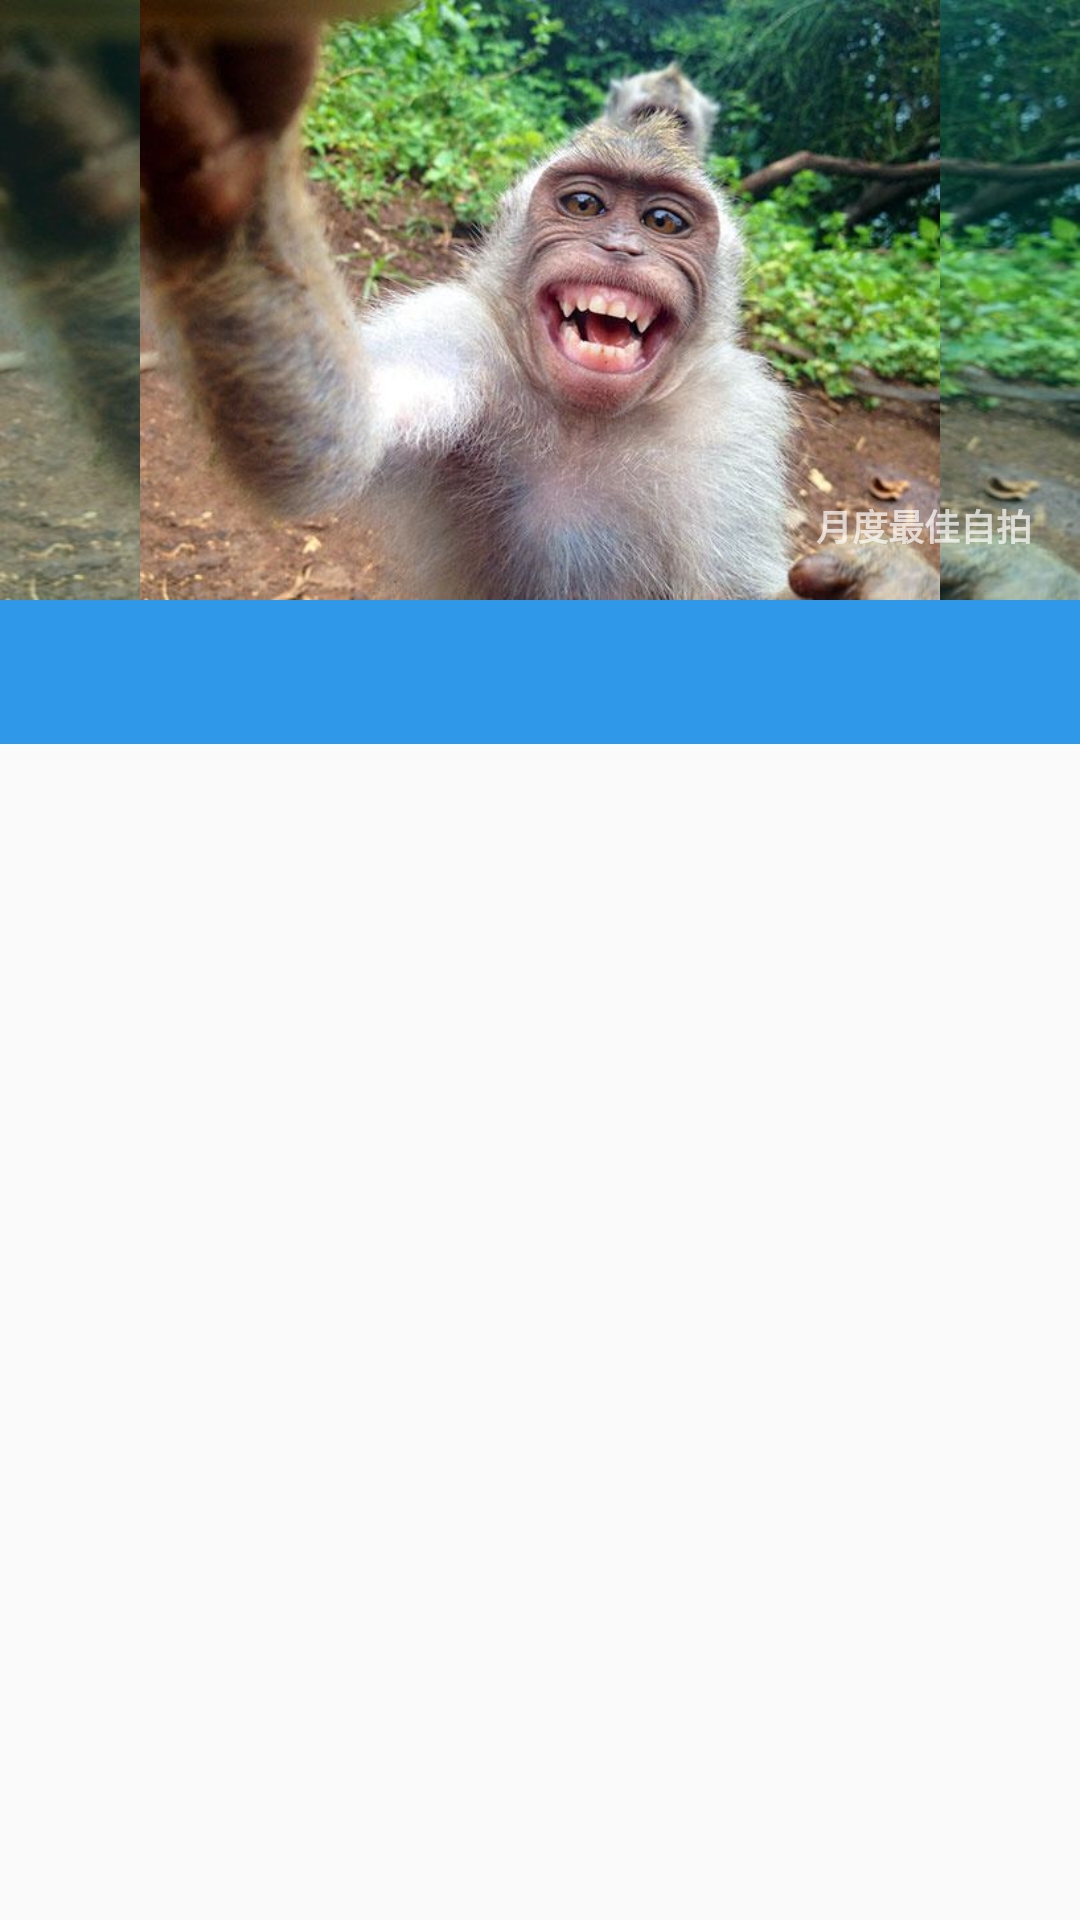

Produce the Android XML layout that renders to this screen, including the resource entries it uses.
<!-- AndroidManifest.xml: application theme AppTheme -->
<!-- res/layout/act_main.xml -->
<?xml version="1.0" encoding="utf-8"?>
<layout xmlns:android="http://schemas.android.com/apk/res/android"
    xmlns:app="http://schemas.android.com/apk/res-auto">

    <androidx.coordinatorlayout.widget.CoordinatorLayout
        android:layout_width="match_parent"
        android:layout_height="match_parent">

        <com.google.android.material.appbar.AppBarLayout
            android:id="@+id/home_appbar"
            android:layout_width="match_parent"
            android:layout_height="wrap_content"
            app:theme="@style/AppTheme.AppBarOverlay">

            <com.google.android.material.appbar.CollapsingToolbarLayout
                android:layout_width="match_parent"
                android:layout_height="200dp"
                app:contentScrim="@color/blue"
                app:expandedTitleMarginStart="100dp"
                app:layout_scrollFlags="scroll|exitUntilCollapsed|snap"
                app:statusBarScrim="@android:color/transparent"
                app:titleEnabled="false">

                <androidx.appcompat.widget.AppCompatImageView
                    android:id="@+id/iv_mainbg"
                    android:layout_width="match_parent"
                    android:layout_height="match_parent"
                    android:alpha="0.8"
                    android:scaleType="fitXY"
                    android:src="@mipmap/monkey"
                    app:layout_collapseMode="parallax"
                    app:layout_collapseParallaxMultiplier="0.6" />

                <androidx.appcompat.widget.AppCompatImageView
                    android:id="@+id/iv_main"
                    android:layout_width="match_parent"
                    android:layout_height="match_parent"
                    android:scaleType="fitCenter"
                    android:src="@mipmap/monkey"
                    app:layout_collapseMode="parallax"
                    app:layout_collapseParallaxMultiplier="0.6" />

                <TextView
                    android:id="@+id/tv_title"
                    android:layout_width="wrap_content"
                    android:layout_height="wrap_content"
                    android:layout_gravity="bottom|right"
                    android:layout_marginRight="16dp"
                    android:layout_marginBottom="16dp"
                    android:text="月度最佳自拍"
                    android:textSize="12sp"
                    android:textStyle="bold" />

                <androidx.appcompat.widget.Toolbar
                    android:layout_width="match_parent"
                    android:layout_height="20dp"
                    app:layout_collapseMode="pin"
                    app:popupTheme="@style/AppTheme.PopupOverlay"
                    app:title="" />
            </com.google.android.material.appbar.CollapsingToolbarLayout>

            <com.google.android.material.tabs.TabLayout
                android:id="@+id/home_tabLayout"
                android:layout_width="match_parent"
                android:layout_height="wrap_content"
                android:background="@color/blue"
                app:tabIndicatorColor="@android:color/holo_orange_light"
                app:tabTextAppearance="@style/TabLayoutTextStyle" />

        </com.google.android.material.appbar.AppBarLayout>

        <androidx.viewpager.widget.ViewPager
            android:id="@+id/home_viewPager"
            android:layout_width="match_parent"
            android:layout_height="match_parent"
            app:layout_behavior="@string/appbar_scrolling_view_behavior" />
    </androidx.coordinatorlayout.widget.CoordinatorLayout>

</layout>
<!-- resources referenced by this layout -->
<resources>
  <color name="blue">#FF2F98E9</color>
  <!-- mipmap monkey: jpg bitmap (mipmap-mdpi, 54823 bytes) -->
  <style name="AppTheme.AppBarOverlay" parent="ThemeOverlay.AppCompat.Dark.ActionBar" />
  <style name="AppTheme.PopupOverlay" parent="ThemeOverlay.AppCompat.Light" />
  <style name="TabLayoutTextStyle" parent="TextAppearance.Design.Tab">
          <item name="textAllCaps">false</item>
      </style>
  <style name="AppTheme" parent="Theme.AppCompat.Light.DarkActionBar">
          
          <item name="colorPrimary">@color/colorPrimary</item>
          <item name="colorPrimaryDark">@color/colorPrimaryDark</item>
          <item name="colorAccent">@color/colorAccent</item>
          <item name="windowNoTitle">true</item>
      </style>
  <color name="colorPrimary">#008577</color>
  <color name="colorPrimaryDark">#00574B</color>
  <color name="colorAccent">#2F98E9</color>
</resources>
